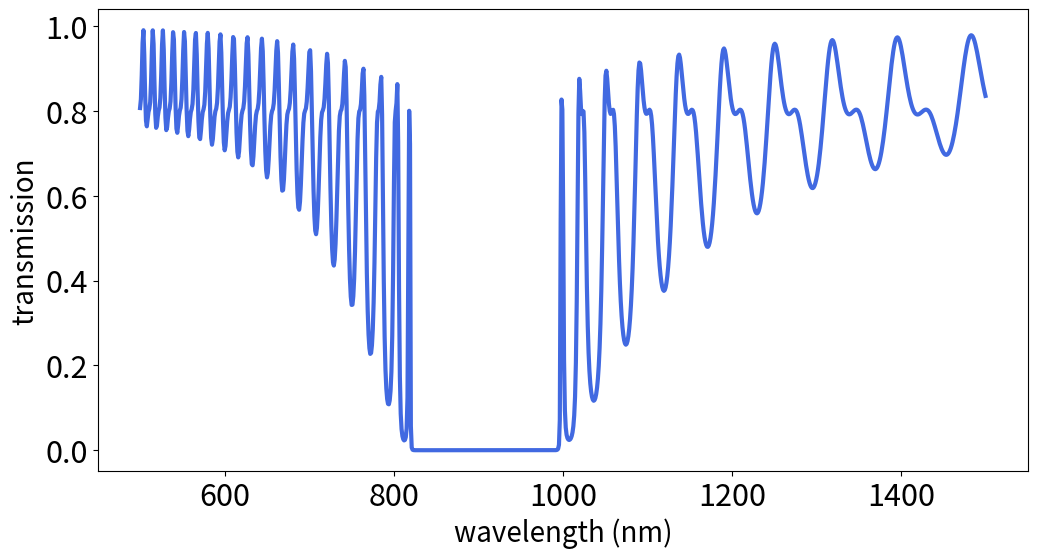

Python code for this plot:
import numpy as np
import matplotlib as mpl
from matplotlib import pyplot as plt
from matplotlib.colors import ListedColormap

mpl.rc('xtick', labelsize=22) 
mpl.rc('ytick', labelsize=22)

c= 3e8

def reflectance (n1, n2):
	th1 = (np.pi/180.)*np.linspace (0, 90, 10000)
	th2 = np.arcsin((n1*np.sin(th1)/n2))
	rs = (n1*np.cos(th1) - n2*np.cos(th2))/(n1*np.cos(th1) + n2*np.cos(th2))
	ts = 2*n1*np.cos(th1)/(n1*np.cos(th1) + n2*np.cos(th2))

	R = np.abs(rs)**2
	T = ((n2*np.cos(th2))/(n1*np.cos(th1)))*(np.abs(ts)**2)

	plt.figure (figsize = (6,8))
	plt.plot (th1*(180/np.pi), R, 'royalblue', linewidth=5)
	plt.plot (th1*(180/np.pi), T, 'crimson', linewidth=5)
	plt.axis ([0, 90, 0, 1])
	plt.show()

def _infinite_periodic (k1x, k2x, L1, L2):
	C2 = np.cos(k2x*L2)
	S2 = np.sin(k2x*L2)
	A = np.exp(1j*k1x*L1)*(C2+0.5*1j*(k2x/k1x+k1x/k2x)*S2)
	#B = np.exp(-1j*k1x*L1)*(0.5*1j*(k2x/k1x-k1x/k2x)*S2)
	#C = np.exp(1j*k1x*L1)*(-0.5*1j*(k2x/k1x-k1x/k2x)*S2)
	D = np.exp(-1j*k1x*L1)*(C2-0.5*1j*(k2x/k1x+k1x/k2x)*S2)

	Lambda = L1+L2
	K = (1/Lambda)*np.arccos(0.5*np.real(A+D))
	return K

def band_infinite (L1, L2, n1, n2):

	l = 1e-9*np.linspace (330, 200000, 1000000)
	w = 2*np.pi*c/l
	th1 = 0
	th2 = np.arcsin((n1*np.sin(th1)/n2))

	k1x = n1*w/c*((1-(np.sin(th1)**2))**0.5)
	k2x = n2*w/c*((1-(np.sin(th2)**2))**0.5)

	K = _infinite_periodic (k1x=k1x, k2x=k2x, L1=L1, L2=L2)
	K = np.hstack ([-K, K])
	w = np.hstack([w,w])

	Lambda = L1+L2
	fig = plt.figure (figsize = (10,8))
	plt.plot (K*Lambda/(np.pi), w, 'royalblue', linewidth = 5)
	plt.savefig ('C:/Users/<user>/band.svg')
	plt.show()


def toy_bandgap (l0):
	l = np.linspace (400, 1500, 2000)*1e-9
	w = 2*np.pi*3e8/l
	w0 = 2*np.pi*3e8/l0
	phi = 0.5*np.pi*(l0/l)
	n = 1.1

	#A = 9*np.exp(2j*phi)-1
	#B = 3-3*np.exp(-2j*phi)
	#C = -3+3*np.exp(-2j*phi)
	#D = 9*np.exp(-2j*phi)-1

	A_D_2 = (n+1)**2*np.cos(2*phi) - (n-1)**2 # (A+D)/2 
	Lambda = l0/4.

	k = (1./Lambda)*np.arccos(A_D_2)

	plt.figure (figsize=(10,10))
	plt.plot (k*Lambda/np.pi, w/w0, linewidth=3, color = 'royalblue')
	plt.plot (-k*Lambda/np.pi, w/w0, linewidth=3, color = 'royalblue')
	#plt.axis ([-1,1, 1.45, 2.5])
	plt.show()

def DBR (N=5, th0 = 0., l0 = 900, n1=1.5, n2=2, do_plot = False):
	
	l_array = np.linspace (500, 1500, 1000)
	R = np.zeros (len(l_array))

	th1 = np.arcsin(np.sin(th0)/n1)
	th2 = np.arcsin(n1*np.sin(th1)/n2)


	D0 = np.matrix ([[1,1],[np.cos(th0), -np.cos(th0)]])
	D1 = np.matrix ([[1,1],[n1*np.cos(th1), -n1*np.cos(th1)]])
	D2 = np.matrix ([[1,1],[n2*np.cos(th2), -n2*np.cos(th2)]])

	S01 = np.linalg.inv(D0)*D1
	S12 = np.linalg.inv(D1)*D2
	S20 = np.linalg.inv(D2)*D0
	S21 = np.linalg.inv(D2)*D1

	d1 = l0/(4*n1)
	d2 = l0/(4*n2)

	for ind,l in enumerate(l_array):
		phi1 = n1*(2*np.pi/l)*d1
		phi2 = n2*(2*np.pi/l)*d2

		G1 = np.matrix([[np.exp(1j*phi1), 0],[0, np.exp(-1j*phi1)]])
		G2 = np.matrix([[np.exp(1j*phi2), 0],[0, np.exp(-1j*phi2)]])

		S = S20
		for i in np.arange(N):
			S = S*G2*S12*G1*S21

		s21 = S[1,0]
		s11 = S[0,0]

		R[ind] = np.abs(s21/s11)**2

	if do_plot:
		plt.figure (figsize = (12, 6))
		plt.plot (l_array, 1-R, linewidth=3, color='royalblue')
		plt.xlabel ('wavelength (nm)', fontsize = 20)
		plt.ylabel ('reflectivity', fontsize = 20)
		plt.ylabel ('transmission', fontsize = 20)
		plt.show()

	'''
	plt.figure (figsize = (12, 6))
	plt.plot (2*np.pi*3e8/l_array, R, linewidth=3, color='royalblue')
	plt.xlabel ('frequency (Hz)', fontsize = 20)
	plt.ylabel ('reflectivity', fontsize = 20)
	plt.show()
	'''

	return l_array, R

def compare_DBR_reflectivity (N = [3,5]):

	plt.figure (figsize = (12, 6))

	for n in N:
		l, R = DBR (N=n)
		plt.plot (l, R, linewidth=3)
	plt.xlabel ('wavelength (nm)', fontsize = 20)
	plt.ylabel ('reflectivity', fontsize = 20)
	plt.show()

def compare_DBR_stopband (n2 = [2, 2.5, 3]):

	plt.figure (figsize = (12, 6))

	for iii in n2:
		l, R = DBR (N=10, n2=iii)
		plt.plot (l, R, linewidth=3)
	plt.xlabel ('wavelength (nm)', fontsize = 20)
	plt.ylabel ('reflectivity', fontsize = 20)
	plt.show()


def DBR_defect (N=5, th0 = 0., l0 = 900, n1=1.5, n2=2, do_plot = False):
	
	l_array = np.linspace (500, 1500, 1000)
	R = np.zeros (len(l_array))

	th1 = np.arcsin(np.sin(th0)/n1)
	th2 = np.arcsin(n1*np.sin(th1)/n2)


	D0 = np.matrix ([[1,1],[np.cos(th0), -np.cos(th0)]])
	D1 = np.matrix ([[1,1],[n1*np.cos(th1), -n1*np.cos(th1)]])
	D2 = np.matrix ([[1,1],[n2*np.cos(th2), -n2*np.cos(th2)]])

	S01 = np.linalg.inv(D0)*D1
	S12 = np.linalg.inv(D1)*D2
	S20 = np.linalg.inv(D2)*D0
	S21 = np.linalg.inv(D2)*D1

	d1 = l0/(4*n1)
	d2 = l0/(4*n2)

	for ind,l in enumerate(l_array):
		phi1 = n1*(2*np.pi/l)*d1
		phi2 = n2*(2*np.pi/l)*d2

		G1 = np.matrix([[np.exp(1j*phi1), 0],[0, np.exp(-1j*phi1)]])
		G2 = np.matrix([[np.exp(1j*phi2), 0],[0, np.exp(-1j*phi2)]])

		S = S20
		for i in np.arange(N):
			S = S*G2*S12*G1*S21

		phi_cav = 2000/n1
		Gcav = np.matrix([[np.exp(1j*phi_cav), 0],[0, np.exp(-1j*phi_cav)]])		

		S = S*Gcav*S12

		for i in np.arange(N):
			S = S*G2*S12*G1*S21	

		s21 = S[1,0]
		s11 = S[0,0]

		R[ind] = np.abs(s21/s11)**2

	if do_plot:
		plt.figure (figsize = (12, 6))
		plt.plot (l_array, 1-R, linewidth=3, color='royalblue')
		plt.xlabel ('wavelength (nm)', fontsize = 20)
		plt.ylabel ('transmission', fontsize = 20)
		plt.show()

	'''
	plt.figure (figsize = (12, 6))
	plt.plot (2*np.pi*3e8/l_array, R, linewidth=3, color='royalblue')
	plt.xlabel ('frequency (Hz)', fontsize = 20)
	plt.ylabel ('reflectivity', fontsize = 20)
	plt.show()
	'''

	return l_array, R



#reflectance (n1=1.5, n2=1.)
#band_infinite (L1= 170e-9, L2 = 100e-9, n1 = 3, n2 = 1.5)
#toy_bandgap (l0=1000e-9)

#DBR(N=25, do_plot=True)
#compare_DBR_reflectivity (N = [3, 5, 10])
#compare_DBR_stopband()

DBR_defect (N=25, do_plot=True)